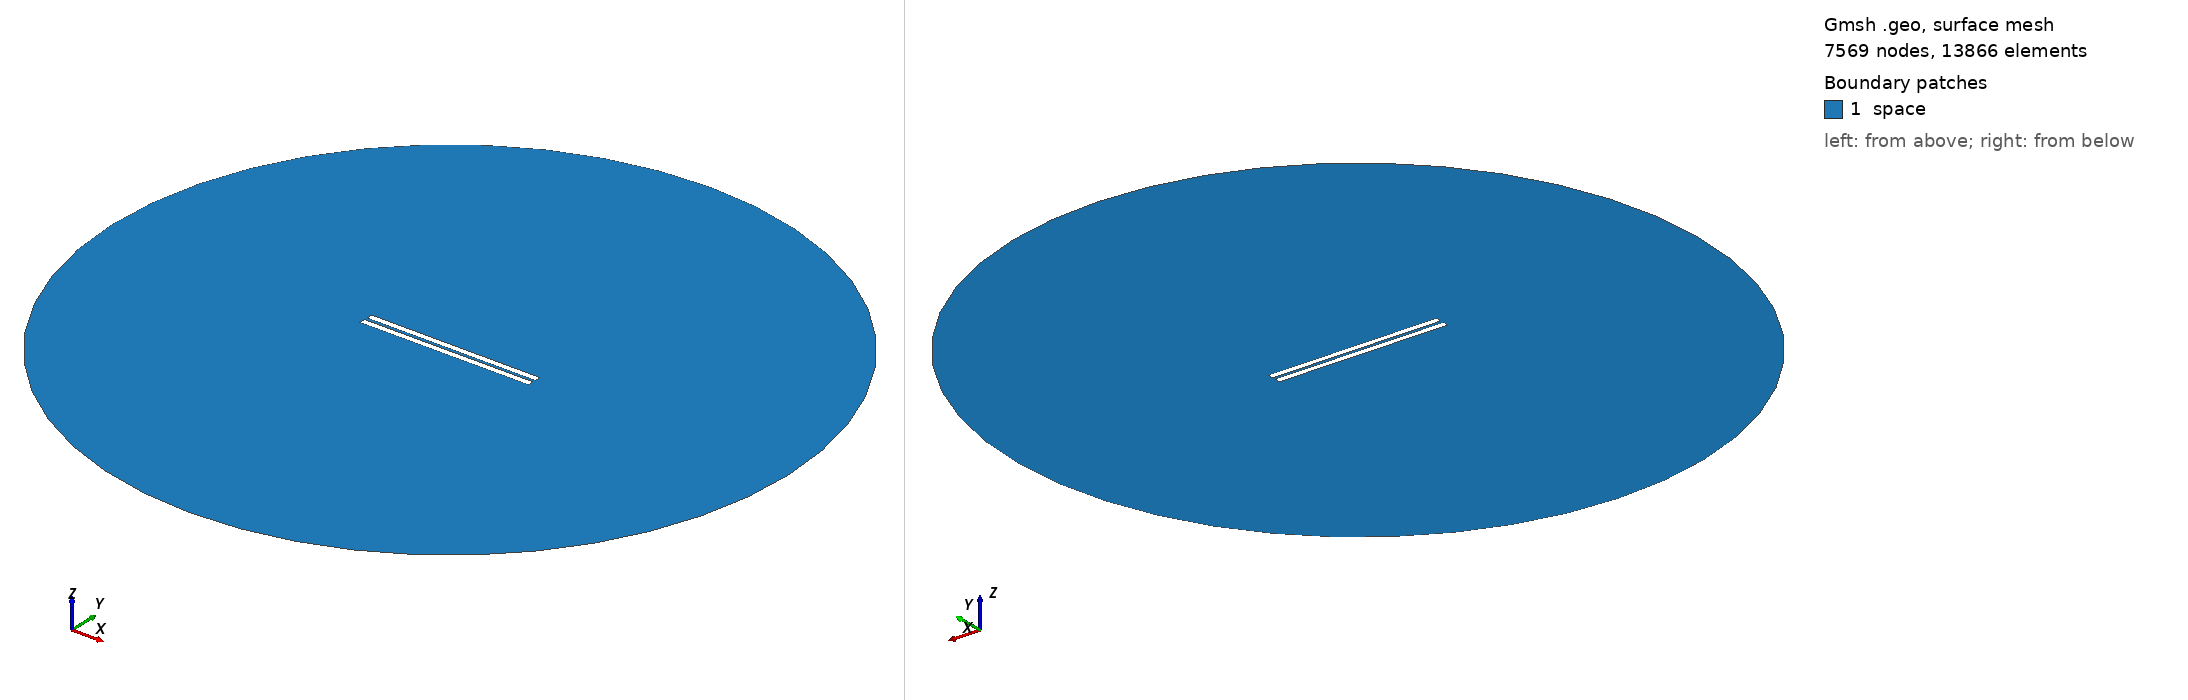

Gmsh geometry script, surface-meshed: 7569 nodes, 13866 surface elements. Boundary patches (legend numbers): 1 space. Left view from above one corner, right view from below the opposite corner. Legend entries are the model's physical surfaces. The drawing asked Gmsh for element sizes between 1% and 20% of the model's largest extent; the script's own settings can give other sizes.

=== 236.geo (drawn) ===
// Set the geometry kernel
SetFactory("OpenCASCADE");

//---------------------------------------
// Rectangles
//---------------------------------------

// Rectangle 1 (top)
Point(1) = {-49.78888888888889, 0.9166666666666666, 0, 1.0};
Point(2) = {49.78888888888889, 0.9166666666666666, 0, 1.0};
Point(3) = {49.78888888888889, 4.4944444444444445, 0, 1.0};
Point(4) = {-49.78888888888889, 4.4944444444444445, 0, 1.0};

Line(1) = {1, 2};
Line(2) = {2, 3};
Line(3) = {3, 4};
Line(4) = {4, 1};

Line Loop(1) = {1, 2, 3, 4};
Plane Surface(1) = {1};

Rotate { {0, 0, 1}, {0,  0.9166666666666666,  0}, -0.002 } {
  Surface{1};
}

// Rectangle 2 (bottom)
Point(5) = {-49.78888888888889, -0.9166666666666666, 0, 1.0};
Point(6) = {49.78888888888889, -0.9166666666666666, 0, 1.0};
Point(7) = {49.78888888888889, -4.4944444444444445, 0, 1.0};
Point(8) = {-49.78888888888889, -4.4944444444444445, 0, 1.0};

Line(5) = {5, 6};
Line(6) = {6, 7};
Line(7) = {7, 8};
Line(8) = {8, 5};

Line Loop(2) = {5, 6, 7, 8};
Plane Surface(2) = {2}; 


//---------------------------------------
// Circle
//---------------------------------------

// Define points
Point(9) = {0, 0, 0};        // Center
Point(10) = {200, 0, 0};     // Start point
Point(11) = {0, 200, 0};     // 90 degrees
Point(12) = {-200, 0, 0};    // 180 degrees
Point(13) = {0, -200, 0};    // 270 degrees

// Define circle arcs (each needs start, center, end)
Circle(9) = {10, 9, 11};
Circle(10) = {11, 9, 12};
Circle(11) = {12, 9, 13};
Circle(12) = {13, 9, 10};

// Define curve loop and surface if needed
Curve Loop(3) = {9, 10, 11, 12};
Surface(3) = {3};

//---------------------------------------
// Define Physical Groups
//---------------------------------------                

//--- Physical Curves
// Physical groups for boundaries
Physical Line("force_segment", 10) = {1};
Physical Line("upper_plate", 11) = {2, 3, 4};
Physical Line("lower_plate", 12) = {5, 6, 7, 8};
Physical Line("boundary", 20) = {9, 10, 11, 12};

// Subtract Rectangles from Circle
BooleanDifference{ Surface{3}; Delete; }{ Surface{1}; Surface{2}; Delete; }
//--- Physical Surfaces
Physical Surface("space", 30) = {3};


//---------------------------------------
// Fine mesh near the plates
//--------------------------------------- 

// Define a distance field for mesh refinement
Field[1] = Distance;
Field[1].CurvesList = {1, 2, 3, 4, 5, 6, 7, 8};  // Rectangle curves
Field[1].NumPointsPerCurve = 200;

c = 0.3;
// Define threshold field to control mesh size based on distance to attractor
Field[2] = Threshold;
Field[2].IField = 1;
Field[2].LcMin = c; // Minimum element size near the attractor
Field[2].LcMax = 100*c;  // Maximum element size away from the attractor
Field[2].DistMin = 0.01;
Field[2].DistMax = 40;

Background Field = 2;

//---------------------------------------
// 6. Generate the Mesh
//---------------------------------------
Mesh 2;  // 2D mesh generation
